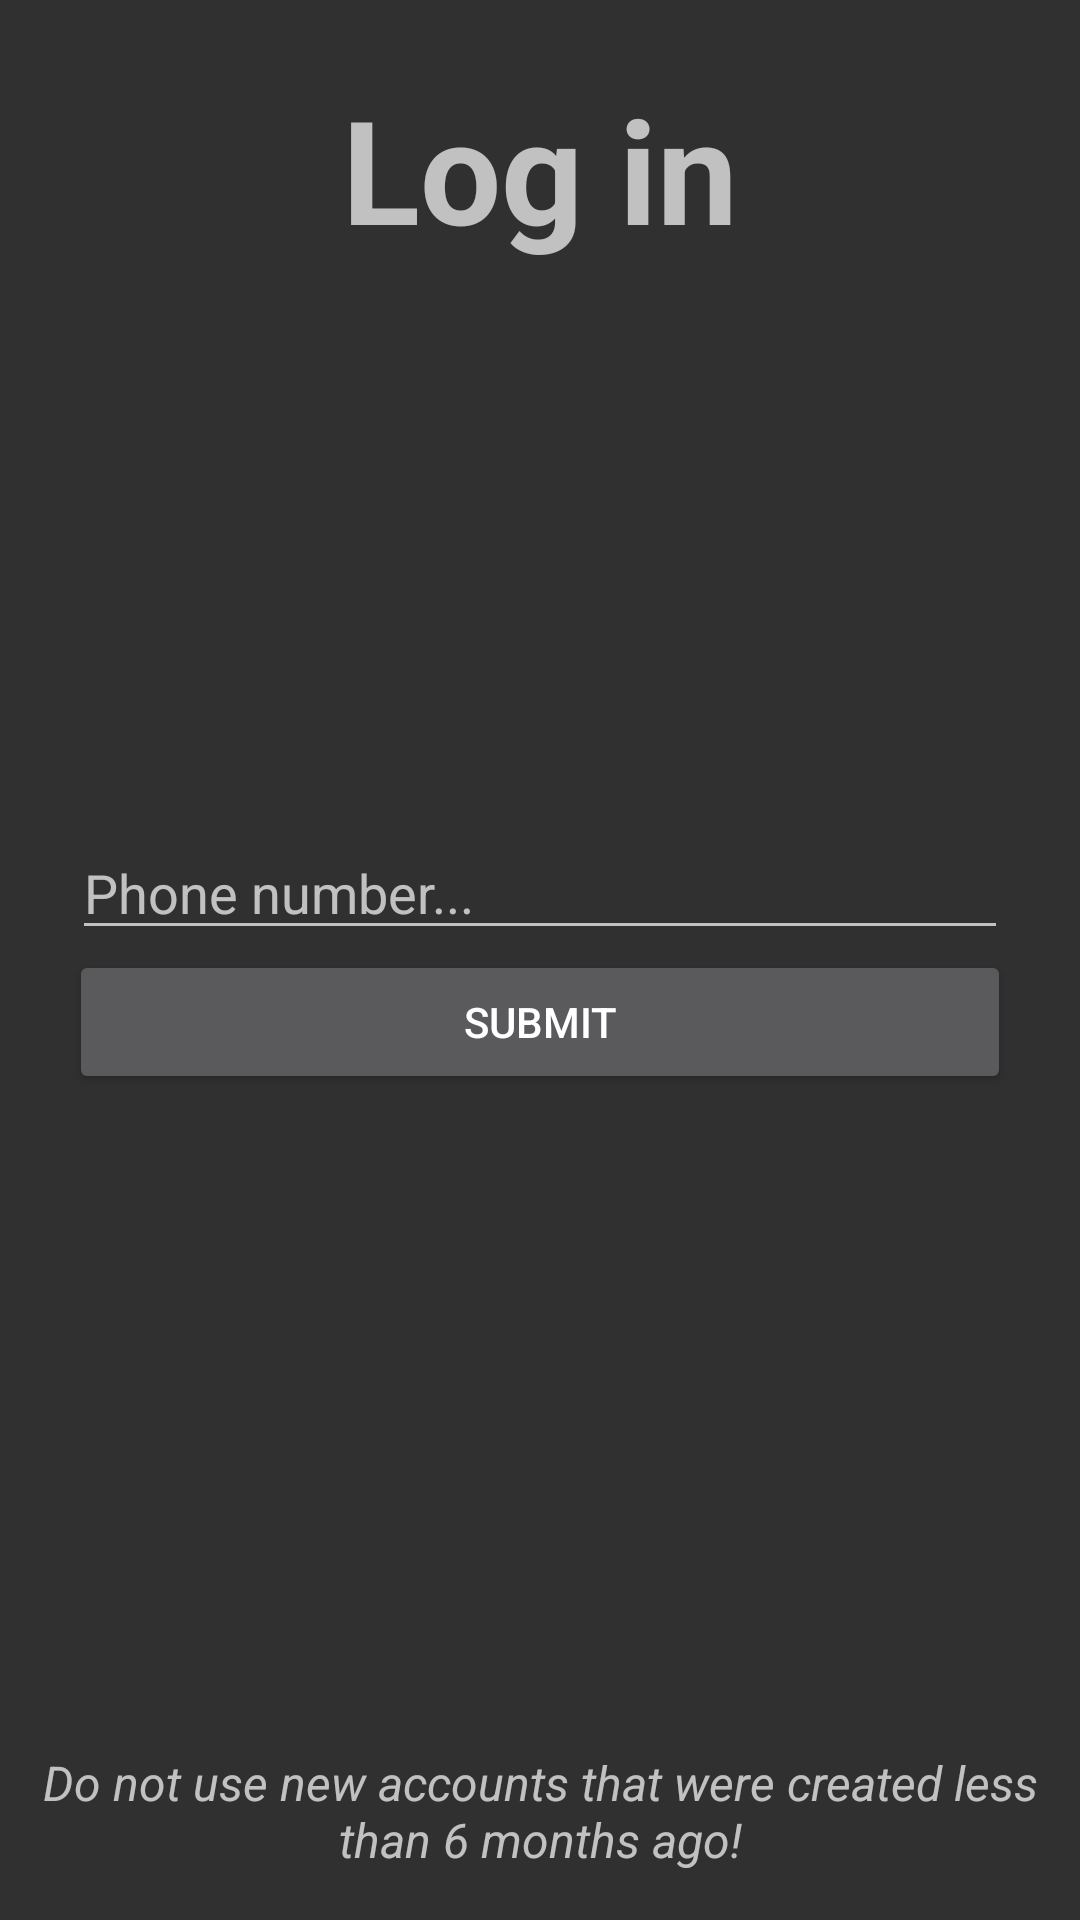

Produce the Android XML layout that renders to this screen, including the resource entries it uses.
<!-- AndroidManifest.xml: application theme AppTheme -->
<!-- res/layout/login_phone.xml -->
<?xml version="1.0" encoding="utf-8"?>
<RelativeLayout xmlns:android="http://schemas.android.com/apk/res/android"
    android:orientation="vertical" android:layout_width="match_parent"
    android:layout_height="match_parent" android:gravity="center_horizontal">

    <TextView
        android:layout_width="wrap_content"
        android:layout_height="wrap_content"
        android:text="@string/login_title"
        android:textSize="48sp"
        android:textStyle="bold"
        android:layout_centerHorizontal="true"
        android:layout_alignParentTop="true"
        android:layout_marginTop="24dp"/>

    <ProgressBar
        android:id="@+id/loginPhoneProgressBar"
        android:visibility="gone"
        android:layout_centerInParent="true"
        android:layout_width="wrap_content"
        android:layout_height="wrap_content"/>

    <LinearLayout
        android:id="@+id/loginPhoneNumberLayout"
        android:layout_width="match_parent"
        android:layout_height="wrap_content"
        android:orientation="vertical"
        android:visibility="visible"
        android:layout_centerVertical="true">
        <EditText
            android:maxLines="1"
            android:id="@+id/loginPhoneNumberEditText"
            android:layout_width="match_parent"
            android:layout_height="wrap_content"
            android:layout_marginLeft="24dp"
            android:layout_marginRight="24dp"
            android:hint="@string/hint_phone_number"/>
        <Button
            android:id="@+id/loginPhoneNumberSubmitButton"
            android:layout_width="match_parent"
            android:layout_height="wrap_content"
            android:layout_marginLeft="23dp"
            android:layout_marginRight="23dp"
            android:text="@string/action_submit"/>
    </LinearLayout>

    <LinearLayout
        android:id="@+id/loginPhoneCaptchaLayout"
        android:layout_width="match_parent"
        android:layout_height="wrap_content"
        android:orientation="vertical"
        android:visibility="gone"
        android:layout_centerVertical="true">
        <ImageView
            android:id="@+id/loginPhoneCaptchaImageView"
            android:layout_width="match_parent"
            android:layout_height="72dp"
            android:background="@android:color/black"
            android:layout_marginBottom="8dp"
            android:layout_marginLeft="24dp"
            android:layout_marginRight="24dp" />
        <EditText
            android:maxLines="1"
            android:id="@+id/loginPhoneCaptchaEditText"
            android:layout_width="match_parent"
            android:layout_height="wrap_content"
            android:layout_marginLeft="24dp"
            android:layout_marginRight="24dp"
            android:hint="@string/hint_captcha_code"/>
        <Button
            android:id="@+id/loginPhoneCaptchaSubmitButton"
            android:layout_width="match_parent"
            android:layout_height="wrap_content"
            android:layout_marginLeft="24dp"
            android:layout_marginRight="24dp"
            android:text="@string/action_submit"/>
    </LinearLayout>

    <LinearLayout
        android:id="@+id/loginPhoneCodeLayout"
        android:layout_width="match_parent"
        android:layout_height="wrap_content"
        android:orientation="vertical"
        android:visibility="gone"
        android:layout_centerVertical="true">
        <EditText
            android:maxLines="1"
            android:id="@+id/loginPhoneCodeEditText"
            android:layout_width="match_parent"
            android:layout_height="wrap_content"
            android:layout_marginLeft="24dp"
            android:layout_marginRight="24dp"
            android:hint="@string/hint_sms_code"/>
        <Button
            android:id="@+id/loginPhoneCodeSubmitButton"
            android:layout_width="match_parent"
            android:layout_height="wrap_content"
            android:layout_marginLeft="24dp"
            android:layout_marginRight="24dp"
            android:text="@string/action_submit"/>

        <Button
            android:id="@+id/loginPhoneResendCodeButton"
            android:layout_width="match_parent"
            android:layout_height="wrap_content"
            android:layout_marginTop="24dp"
            android:layout_marginLeft="24dp"
            android:layout_marginRight="24dp"
            android:text="@string/action_resend_code"/>
    </LinearLayout>

    <TextView
        android:layout_width="wrap_content"
        android:layout_height="wrap_content"
        android:text="@string/login_warning_new_accounts"
        android:textSize="16sp"
        android:textStyle="italic"
        android:gravity="center"
        android:layout_alignParentBottom="true"
        android:layout_marginBottom="12dp"
        android:padding="4dp"/>

</RelativeLayout>
<!-- resources referenced by this layout -->
<resources>
  <string name="action_resend_code">Resend Code</string>
  <string name="action_submit">Submit</string>
  <string name="hint_captcha_code">Captcha code...</string>
  <string name="hint_phone_number">Phone number...</string>
  <string name="hint_sms_code">SMS code...</string>
  <string name="login_title">Log in</string>
  <string name="login_warning_new_accounts">Do not use new accounts that were created less than 6 months ago!</string>
  <style name="AppTheme" parent="android:Theme">
      </style>
</resources>
